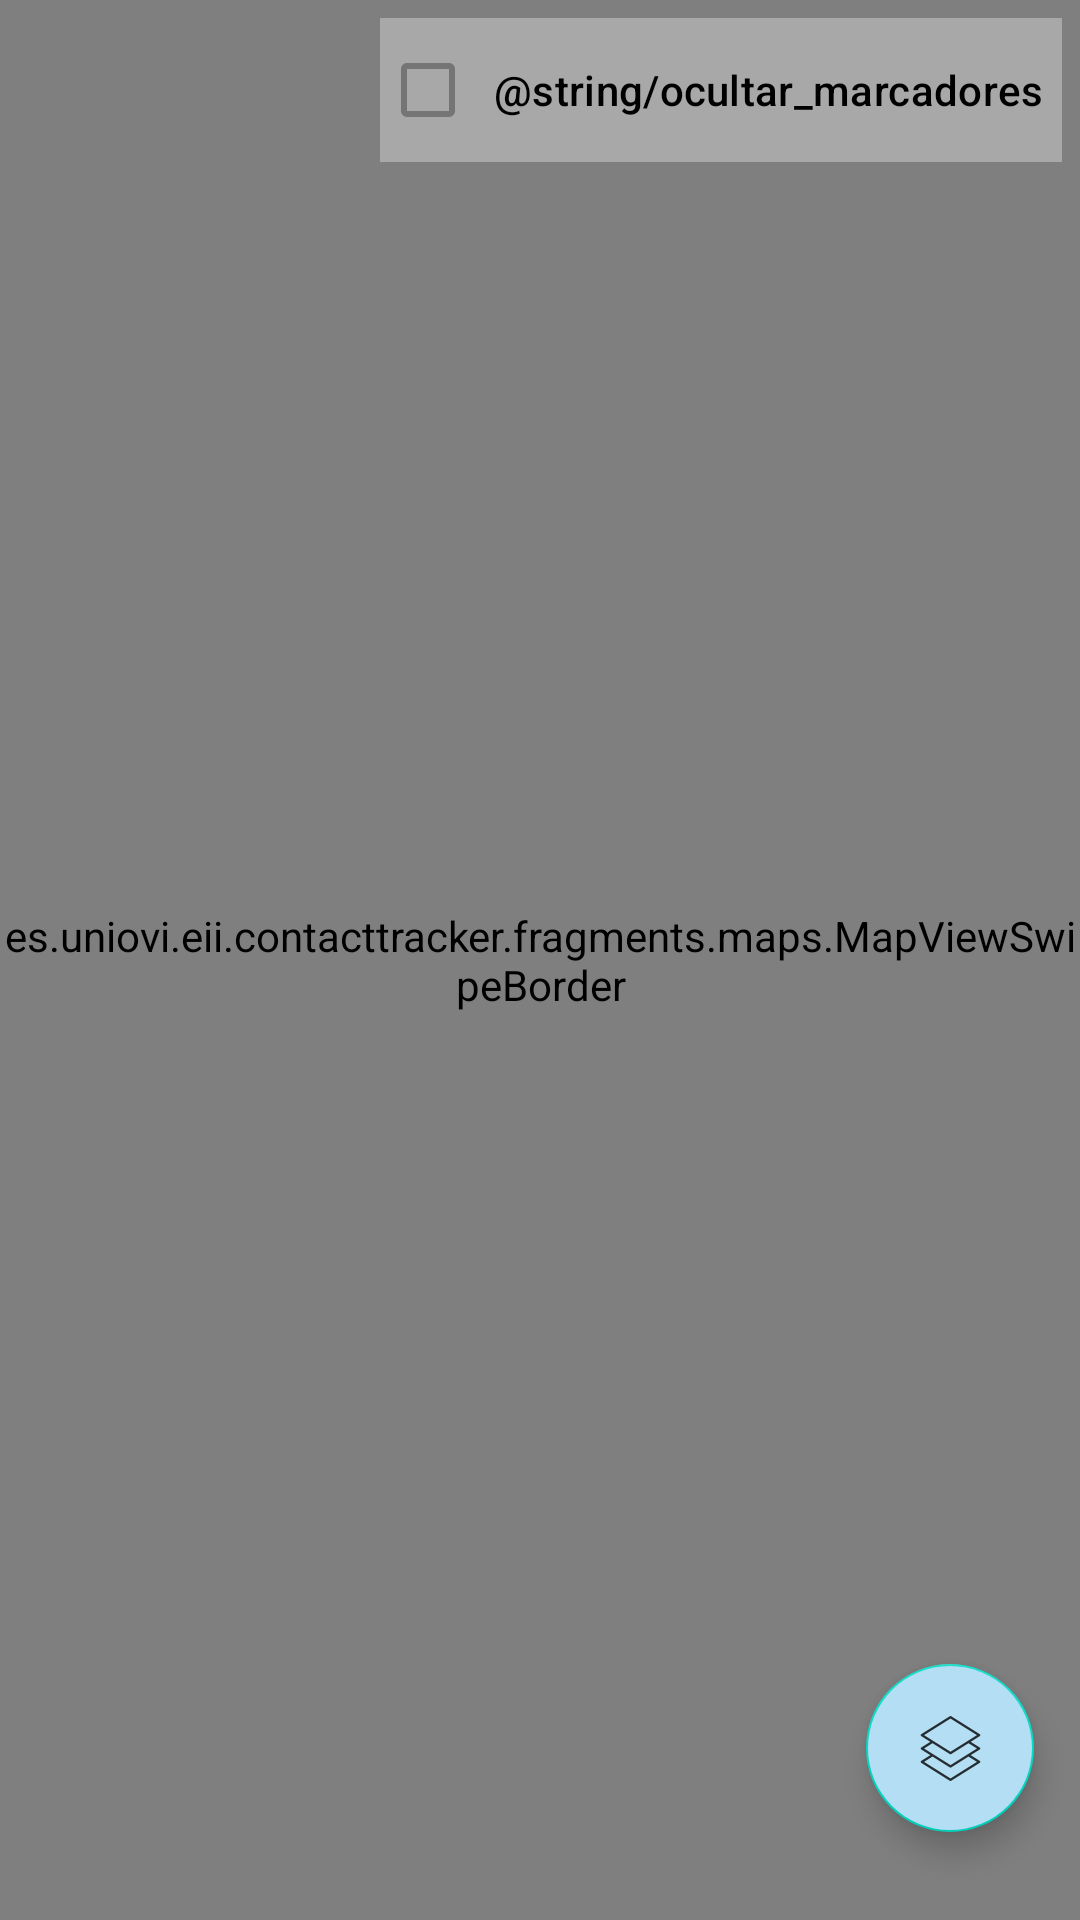

This screen was rendered from an Android layout file. Write that file and the resources it references.
<!-- AndroidManifest.xml: application theme Theme.ContactTracker -->
<!-- res/layout/fragment_maps.xml -->
<?xml version="1.0" encoding="utf-8"?>
<androidx.constraintlayout.widget.ConstraintLayout xmlns:android="http://schemas.android.com/apk/res/android"
    xmlns:app="http://schemas.android.com/apk/res-auto"
    xmlns:tools="http://schemas.android.com/tools"
    android:layout_width="match_parent"
    android:layout_height="match_parent"
    tools:context=".fragments.maps.MapsFragment">

    
    <es.uniovi.eii.contacttracker.fragments.maps.MapViewSwipeBorder
        android:id="@+id/map_view"
        android:layout_width="match_parent"
        android:layout_height="match_parent"
        app:layout_constraintBottom_toBottomOf="parent"
        app:layout_constraintEnd_toEndOf="parent"
        app:layout_constraintStart_toStartOf="parent"
        app:layout_constraintTop_toTopOf="parent" />

    
    <com.google.android.material.floatingactionbutton.FloatingActionButton
        android:id="@+id/fabMapType"
        android:layout_width="wrap_content"
        android:layout_height="wrap_content"
        android:backgroundTint="#B4DEF3"
        android:clickable="true"
        android:focusable="true"
        android:src="@drawable/ic_layers"
        app:layout_constraintBottom_toBottomOf="@+id/map_view"
        app:layout_constraintEnd_toEndOf="parent"
        app:layout_constraintHorizontal_bias="0.95"
        app:layout_constraintStart_toStartOf="parent"
        app:layout_constraintTop_toTopOf="@+id/map_view"
        app:layout_constraintVertical_bias="0.95"
        android:contentDescription="@string/fabMapTypeDescription" />

    <com.google.android.material.floatingactionbutton.FloatingActionButton
        android:id="@+id/fabTypeNormal"
        android:layout_width="wrap_content"
        android:layout_height="wrap_content"
        android:layout_marginBottom="14dp"
        android:clickable="true"
        android:contentDescription="@string/fabMapNormalDescription"
        android:focusable="true"
        android:src="@android:drawable/ic_menu_mapmode"
        android:visibility="invisible"
        app:layout_constraintBottom_toTopOf="@+id/fabMapType"
        app:layout_constraintEnd_toEndOf="@+id/fabMapType" />

    <com.google.android.material.floatingactionbutton.FloatingActionButton
        android:id="@+id/fabTypeSatellite"
        android:layout_width="wrap_content"
        android:layout_height="wrap_content"
        android:layout_marginBottom="8dp"
        android:clickable="true"
        android:contentDescription="@string/fabMapSatelliteDescription"
        android:focusable="true"
        android:src="@drawable/ic_satellite"
        android:visibility="invisible"
        app:layout_constraintBottom_toTopOf="@+id/fabTypeNormal"
        app:layout_constraintEnd_toEndOf="@+id/fabTypeNormal" />


    <com.google.android.material.floatingactionbutton.FloatingActionButton
        android:id="@+id/fabTypeTerrain"
        android:layout_width="wrap_content"
        android:layout_height="wrap_content"
        android:clickable="true"
        android:layout_marginBottom="8dp"
        android:contentDescription="@string/fabMapSatelliteDescription"
        android:focusable="true"
        android:src="@drawable/ic_terrain"
        android:visibility="invisible"
        app:layout_constraintBottom_toTopOf="@+id/fabTypeSatellite"
        app:layout_constraintEnd_toEndOf="@+id/fabTypeSatellite" />

    
    <com.google.android.material.checkbox.MaterialCheckBox
        android:id="@+id/checkboxHideMarkers"
        android:layout_width="wrap_content"
        android:layout_height="wrap_content"
        android:layout_margin="6dp"
        android:background="@color/grey2"
        android:padding="6dp"
        android:text="@string/ocultar_marcadores"
        android:textAppearance="?attr/textAppearanceSubtitle2"
        app:layout_constraintBottom_toBottomOf="parent"
        app:layout_constraintEnd_toEndOf="parent"
        app:layout_constraintHorizontal_bias="1.0"
        app:layout_constraintStart_toStartOf="parent"
        app:layout_constraintTop_toTopOf="parent"
        app:layout_constraintVertical_bias="0.0" />

</androidx.constraintlayout.widget.ConstraintLayout>
<!-- resources referenced by this layout -->
<resources>
  <color name="grey2">#9FC0C0C0</color>
  <!-- drawable ic_layers: png bitmap (drawable-hdpi, 678 bytes) -->
  <!-- drawable ic_satellite: png bitmap (drawable-hdpi, 487 bytes) -->
  <!-- drawable ic_terrain: png bitmap (drawable-hdpi, 364 bytes) -->
  <string name="fabMapNormalDescription">FAB para seleccionar tipo normal de mapa</string>
  <string name="fabMapSatelliteDescription">FAB para seleccionar tipo satélite de mapa</string>
  <string name="fabMapTypeDescription">FAB para desplegar tipos de mapa</string>
  <style name="Theme.ContactTracker" parent="Theme.MaterialComponents.Light.DarkActionBar">
          
          <item name="colorPrimary">@color/blue1</item>
          <item name="colorPrimaryVariant">@color/purple_700</item>
          <item name="colorOnPrimary">@color/white</item>
          
          <item name="colorSecondary">@color/teal_200</item>
          <item name="colorSecondaryVariant">@color/teal_700</item>
          <item name="colorOnSecondary">@color/black</item>
          
          <item name="android:statusBarColor" tools:targetApi="l">?attr/colorPrimaryVariant</item>
          
          <item name="bottomNavigationStyle">@style/Widget.MaterialComponents.BottomNavigationView.Colored</item>
      </style>
  <color name="blue1">#68A9FF</color>
  <color name="purple_700">#FF3700B3</color>
  <color name="white">#FFFFFFFF</color>
  <color name="teal_200">#FF03DAC5</color>
  <color name="teal_700">#FF018786</color>
  <color name="black">#FF000000</color>
</resources>
